Run: headless pygame with SDL's dummy video driver; simulated clock (each Clock.tick advances the game by its frame time, no real sleeping); random seed 0; keys injected as events and as key.get_pressed() state; no mouse input.
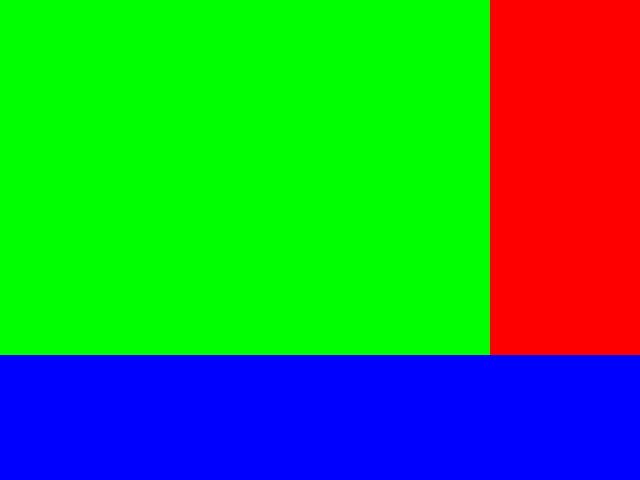
Frame 1 of 4 · flips 1–60 · no input
Frame 2 of 4 · flips 61–180 · tapped SPACE, RETURN · held RIGHT (→), D · screen unchanged from frame 1, image omitted
Frame 3 of 4 · flips 181–300 · held DOWN (↓), S · screen unchanged from frame 2, image omitted
Frame 4 of 4 · flips 301–420 · held LEFT (←), A, UP (↑), W · screen unchanged from frame 3, image omitted

The pygame program that drew these frames:

import pygame

pygame.init()

fps = 60
fpsClock = pygame.time.Clock()

width, height = 640, 480
screen = pygame.display.set_mode((width, height))
pygame.display.set_caption("Qubic")

def displayGame(screen):
    bottom_panel_height = 125
    side_panel_width  = 150
    screen_width, screen_height = pygame.display.get_window_size()

    main_panel_width = screen_width - side_panel_width
    main_panel_height = screen_height - bottom_panel_height

    displayMainPanel(screen, main_panel_width, main_panel_height)
    displaySidePanel(screen, side_panel_width, main_panel_height)
    displayBottomPanel(screen, bottom_panel_height)


def displayMainPanel(screen, width, height):
    pygame.draw.rect(screen, pygame.Color(0, 255, 0), (0, 0, width, height))

def displaySidePanel(screen, width, height):
    screen_width, _ = pygame.display.get_window_size()
    pygame.draw.rect(screen, pygame.Color(255, 0, 0), (screen_width - width, 0, screen_width, height))

def displayBottomPanel(screen, size):
    width, height = pygame.display.get_window_size()
    pygame.draw.rect(screen, pygame.Color(0, 0, 255), (0, height - size, width, height))

running = True
while running:
    screen.fill((0, 0, 0))

    for event in pygame.event.get():
        if event.type == pygame.QUIT:
            running = False

    displayGame(screen)

    fpsClock.tick(fps)
    pygame.display.update()

pygame.quit()
